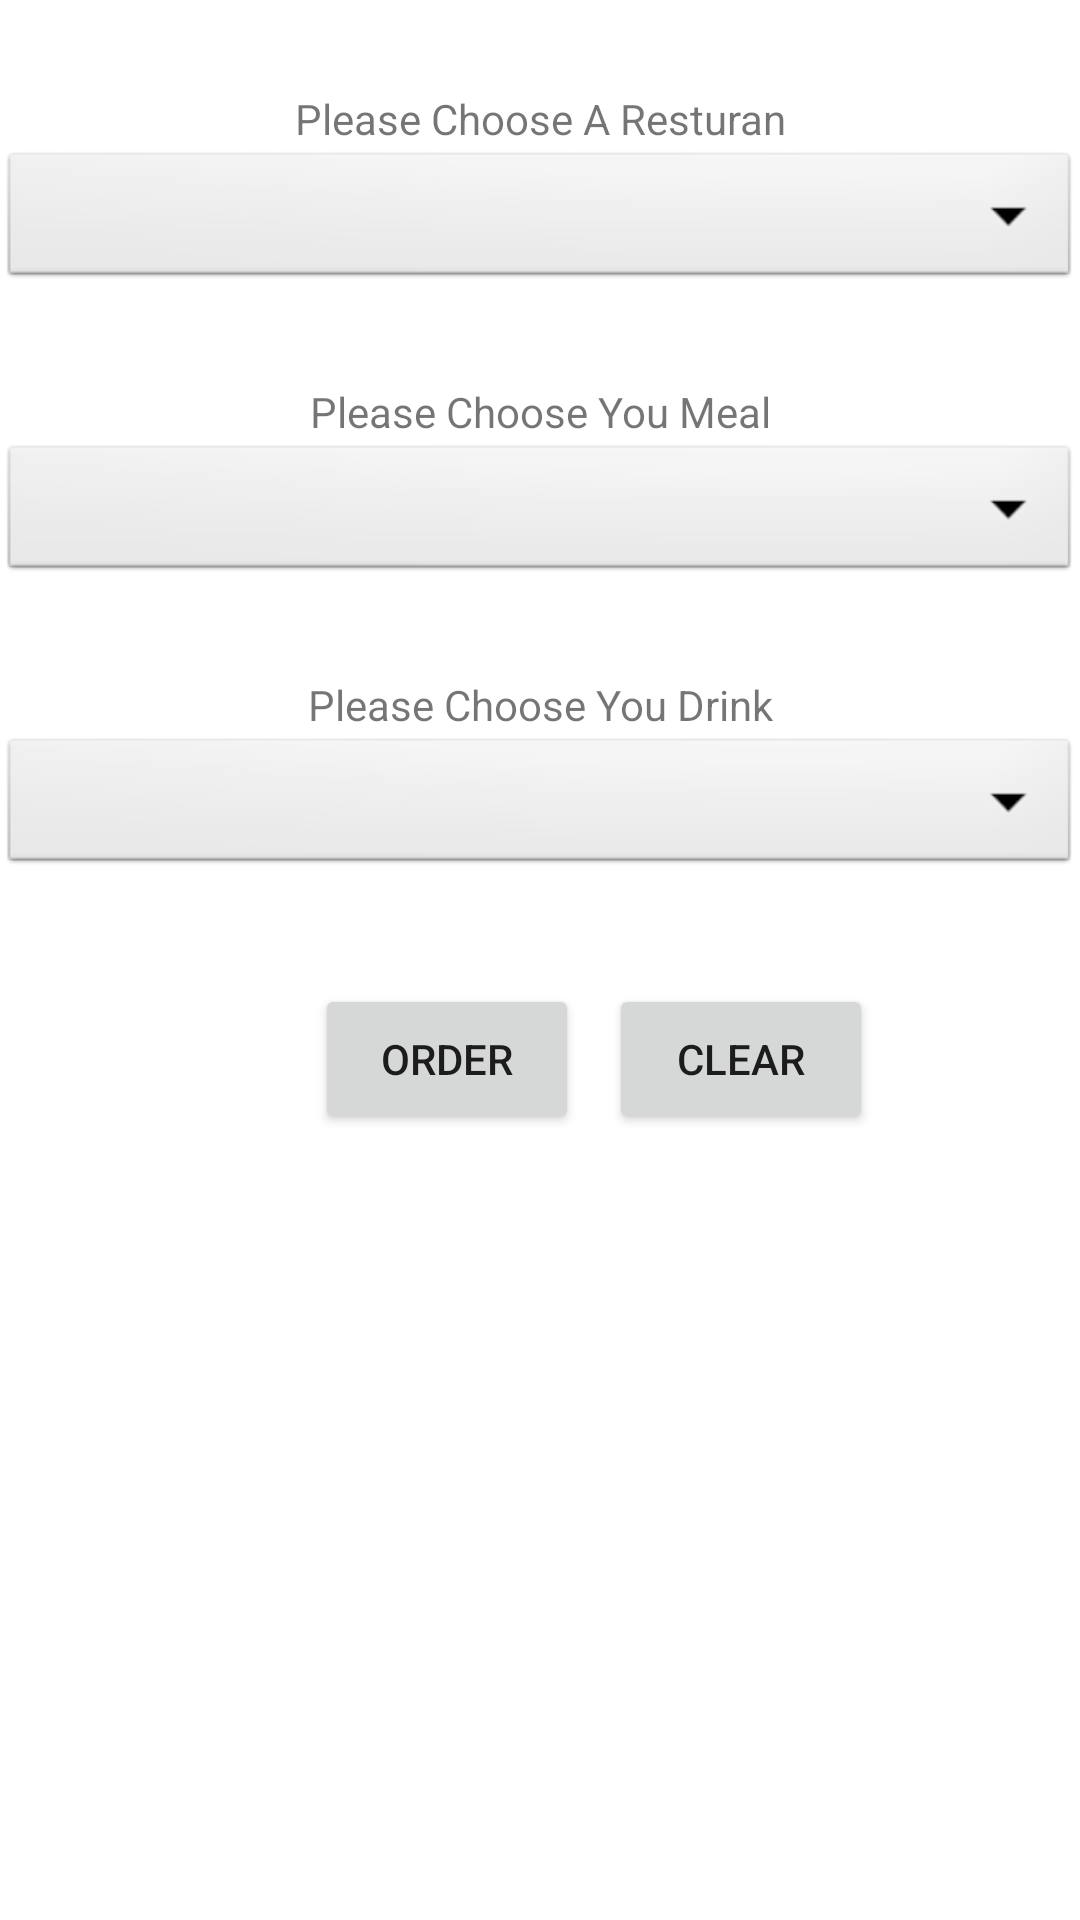

Write the Android layout XML for this screen, with the resource values it uses.
<!-- AndroidManifest.xml: application theme Theme.PTManagment -->
<!-- res/layout/fragment_food_order.xml -->
<?xml version="1.0" encoding="utf-8"?>
<RelativeLayout xmlns:android="http://schemas.android.com/apk/res/android"
xmlns:tools="http://schemas.android.com/tools"
android:layout_width="match_parent"
android:layout_height="match_parent"
tools:context=".fragments.FoodOrderFragment">


    <LinearLayout
        android:layout_width="match_parent"
        android:layout_height="match_parent"
        android:orientation="vertical">

        <Space
            android:layout_width="wrap_content"
            android:layout_height="30dp" />

        <TextView
            android:layout_width="match_parent"
            android:layout_height="wrap_content"
            android:gravity="center"
            android:text="@string/please_choose_a_resturan" />

        <Spinner
            android:id="@+id/choose_rest"
            android:layout_width="match_parent"
            android:layout_height="wrap_content"
            android:background="@android:drawable/btn_dropdown"
            android:spinnerMode="dropdown" />

        <Space
            android:layout_width="wrap_content"
            android:layout_height="30dp" />

        <TextView
            android:layout_width="match_parent"
            android:layout_height="wrap_content"
            android:gravity="center"
            android:text="Please Choose You Meal" />

        <Spinner
            android:id="@+id/choose_meal"
            android:layout_width="match_parent"
            android:layout_height="wrap_content"
            android:background="@android:drawable/btn_dropdown"
            android:spinnerMode="dropdown"
            />

        <Space
            android:layout_width="wrap_content"
            android:layout_height="30dp" />

        <TextView
            android:layout_width="match_parent"
            android:layout_height="wrap_content"
            android:gravity="center"
            android:text="Please Choose You Drink" />

        <Spinner
            android:id="@+id/choose_drink"
            android:layout_width="match_parent"
            android:layout_height="wrap_content"
            android:background="@android:drawable/btn_dropdown"
            android:spinnerMode="dropdown" />

        <Space
            android:layout_width="wrap_content"
            android:layout_height="30dp" />

        <LinearLayout
            android:layout_width="wrap_content"
            android:layout_height="wrap_content"
            android:layout_marginStart="100dp"
            android:orientation="horizontal">

            <Button
                android:id="@+id/order_btn"
                android:layout_width="wrap_content"
                android:layout_height="@dimen/main_btn_height"
                android:layout_margin="5dp"
                android:text="@string/order" />

            <Button
                android:layout_width="wrap_content"
                android:id="@+id/clear_btn"
                android:layout_height="@dimen/main_btn_height"
                android:layout_margin="5dp"
                android:text="@string/clear" />
        </LinearLayout>

        <Space
            android:layout_width="match_parent"
            android:layout_height="30dp"/>

        <ImageView
            android:id="@+id/food_img"
            android:layout_width="match_parent"
            android:layout_height="match_parent"
            />

    </LinearLayout>
</RelativeLayout>
<!-- resources referenced by this layout -->
<resources>
  <dimen name="main_btn_height">50dp</dimen>
  <string name="clear">Clear</string>
  <string name="order">Order</string>
  <string name="please_choose_a_resturan">Please Choose A Resturan</string>
  <style name="Theme.PTManagment" parent="Theme.MaterialComponents.DayNight.DarkActionBar">
          
          <item name="colorPrimary">@color/purple_500</item>
          <item name="colorPrimaryVariant">@color/purple_700</item>
          <item name="colorOnPrimary">@color/white</item>
          
          <item name="colorSecondary">@color/teal_200</item>
          <item name="colorSecondaryVariant">@color/teal_700</item>
          <item name="colorOnSecondary">@color/black</item>
          
          <item name="android:statusBarColor" tools:targetApi="l">?attr/colorPrimaryVariant</item>
          
      </style>
  <color name="purple_500">#FF6200EE</color>
  <color name="purple_700">#FF3700B3</color>
  <color name="white">#FFFFFFFF</color>
  <color name="teal_200">#FF03DAC5</color>
  <color name="teal_700">#FF018786</color>
  <color name="black">#FF000000</color>
</resources>
